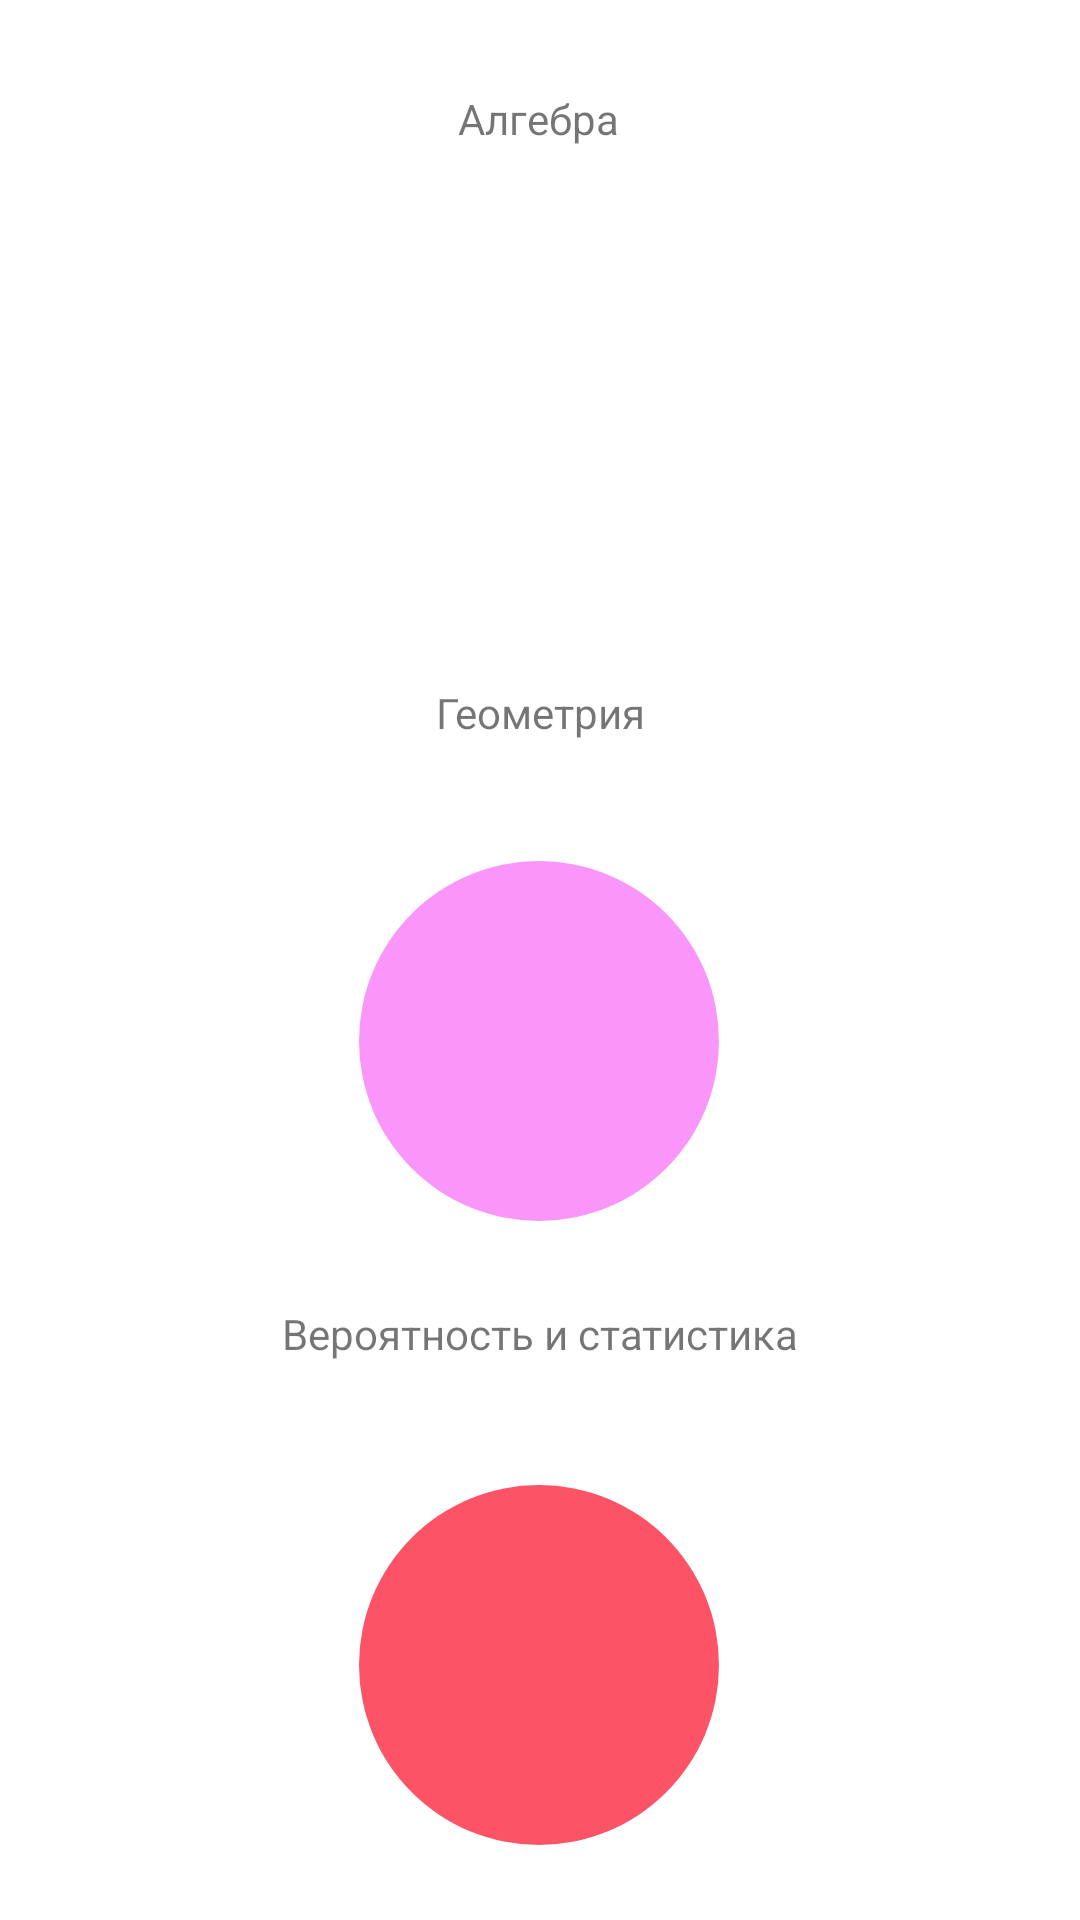

Produce the Android XML layout that renders to this screen, including the resource entries it uses.
<!-- AndroidManifest.xml: application theme Theme.OGE -->
<!-- res/layout/fragment_tems.xml -->
<?xml version="1.0" encoding="utf-8"?>
<androidx.constraintlayout.widget.ConstraintLayout
    xmlns:android="http://schemas.android.com/apk/res/android"
    xmlns:app="http://schemas.android.com/apk/res-auto"
    xmlns:tools="http://schemas.android.com/tools"
    android:layout_width="match_parent"
    android:layout_height="match_parent"
    tools:context=".ui.Profile.ProfileFragment">

    <TextView
        android:id="@+id/textView3"
        android:layout_width="wrap_content"
        android:layout_height="wrap_content"
        android:layout_marginTop="28dp"
        android:text="Вероятность и статистика"
        app:layout_constraintEnd_toEndOf="parent"
        app:layout_constraintStart_toStartOf="parent"
        app:layout_constraintTop_toBottomOf="@+id/btGeometry" />

    <ImageButton
        android:id="@+id/btAlgebra"
        android:layout_width="120dp"
        android:layout_height="120dp"
        android:layout_marginTop="64dp"
        android:background="@drawable/oval_button"
        android:textAlignment="center"
        android:textSize="20sp"
        app:layout_constraintEnd_toEndOf="parent"
        app:layout_constraintHorizontal_bias="0.498"
        app:layout_constraintStart_toStartOf="parent"
        app:layout_constraintTop_toTopOf="parent" />

    <ImageButton
        android:id="@+id/btGeometry"
        android:layout_width="120dp"
        android:layout_height="120dp"
        android:layout_marginTop="40dp"
        android:background="@drawable/oval_button1"
        android:textAlignment="center"
        android:textSize="20sp"
        app:layout_constraintEnd_toEndOf="parent"
        app:layout_constraintHorizontal_bias="0.498"
        app:layout_constraintStart_toStartOf="parent"
        app:layout_constraintTop_toBottomOf="@+id/textView2" />

    <ImageButton
        android:id="@+id/btVeroyatnoost"
        android:layout_width="120dp"
        android:layout_height="120dp"
        android:layout_marginTop="88dp"
        android:background="@drawable/oval_button2"
        android:textAlignment="center"
        android:textSize="20sp"
        app:layout_constraintEnd_toEndOf="parent"
        app:layout_constraintHorizontal_bias="0.498"
        app:layout_constraintStart_toStartOf="parent"
        app:layout_constraintTop_toBottomOf="@+id/btGeometry" />

    <TextView
        android:id="@+id/textView"
        android:layout_width="wrap_content"
        android:layout_height="wrap_content"
        android:layout_marginTop="30dp"
        android:text="Алгебра"
        app:layout_constraintEnd_toEndOf="parent"
        app:layout_constraintHorizontal_bias="0.498"
        app:layout_constraintStart_toStartOf="parent"
        app:layout_constraintTop_toTopOf="parent" />

    <TextView
        android:id="@+id/textView2"
        android:layout_width="wrap_content"
        android:layout_height="wrap_content"
        android:layout_marginTop="44dp"
        android:text="Геометрия"
        app:layout_constraintEnd_toEndOf="parent"
        app:layout_constraintStart_toStartOf="parent"
        app:layout_constraintTop_toBottomOf="@+id/btAlgebra" />

</androidx.constraintlayout.widget.ConstraintLayout>
<!-- resources referenced by this layout -->
<resources>
  <!-- drawable oval_button1 (drawable) -->
  <?xml version="1.0" encoding="utf-8"?>
  <selector xmlns:android="http://schemas.android.com/apk/res/android">
      <item>
          <shape android:shape="oval">
              <solid android:color="#FA95FA"/>
          </shape>
      </item>
  </selector>
  <!-- drawable oval_button2 (drawable) -->
  <?xml version="1.0" encoding="utf-8"?>
  <selector xmlns:android="http://schemas.android.com/apk/res/android">
      <item>
          <shape android:shape="oval">
              <solid android:color="#FC5366"/>
          </shape>
      </item>
  </selector>
  <style name="Theme.OGE" parent="Theme.MaterialComponents.DayNight.DarkActionBar">
          
          <item name="colorPrimary">@color/purple_500</item>
          <item name="colorPrimaryVariant">@color/purple_700</item>
          <item name="colorOnPrimary">@color/white</item>
          
          <item name="colorSecondary">@color/teal_200</item>
          <item name="colorSecondaryVariant">@color/teal_700</item>
          <item name="colorOnSecondary">@color/black</item>
          
          <item name="android:statusBarColor">?attr/colorPrimaryVariant</item>
          
      </style>
  <!-- not gathered from this repository: default colours our renderer supplied (Android Studio template values) -->
  <color name="purple_500">#FF6200EE</color>
  <color name="purple_700">#FF3700B3</color>
  <color name="teal_200">#FF03DAC5</color>
  <color name="teal_700">#FF018786</color>
  <color name="black">#FF000000</color>
  <color name="white">#FFFFFFFF</color>
</resources>
